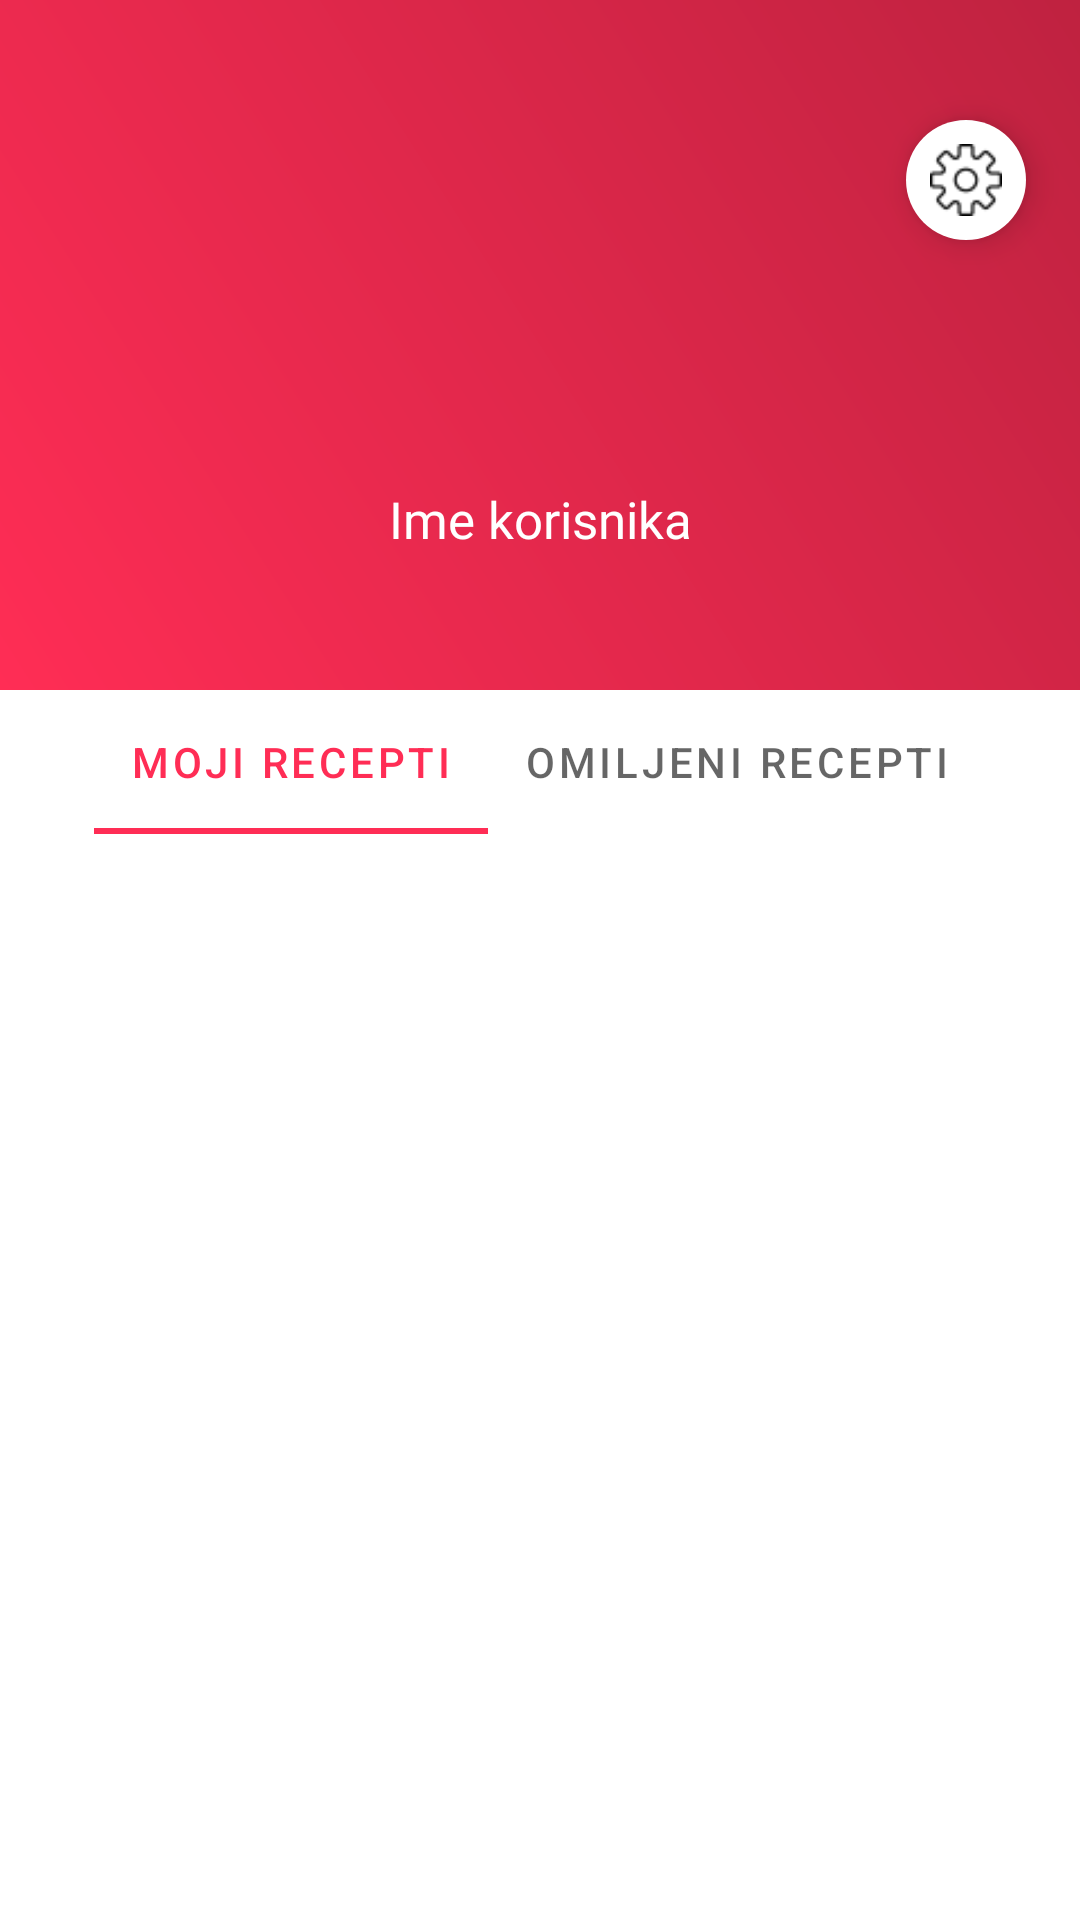

Write the Android layout XML for this screen, with the resource values it uses.
<!-- AndroidManifest.xml: application theme AppTheme -->
<!-- res/layout/activity_profil.xml -->
<?xml version="1.0" encoding="utf-8"?>
<RelativeLayout
    android:id="@+id/profile_content"
    xmlns:android="http://schemas.android.com/apk/res/android"
    xmlns:app="http://schemas.android.com/apk/res-auto"
    xmlns:tools="http://schemas.android.com/tools"
    android:layout_width="match_parent"
    android:layout_height="match_parent"
    tools:context=".ProfilActivity">


    <LinearLayout
        android:id="@+id/profile_heading"
        android:layout_width="match_parent"
        android:layout_height="230dp"
        android:background="@drawable/gradient_1"
        android:gravity="center"
        android:orientation="vertical"
        android:paddingTop="24dp">

        <ImageView
            android:id="@+id/profile_slika_korisnika"
            android:layout_width="80dp"
            android:layout_height="80dp"
            android:layout_gravity="center" />


        <TextView
            android:id="@+id/profile_ime_korisnika"
            android:layout_width="match_parent"
            android:layout_height="wrap_content"
            android:text="Ime korisnika"
            android:fontFamily="@font/rubik_bold"
            android:layout_marginTop="12dp"
            android:textSize="17sp"
            android:textColor="#fff"
            android:textAlignment="center"/>

    </LinearLayout>



    <androidx.coordinatorlayout.widget.CoordinatorLayout
        android:layout_width="match_parent"
        android:layout_height="match_parent"
        android:paddingTop="24dp">


        <com.google.android.material.floatingactionbutton.FloatingActionButton
            android:id="@+id/profile_settings_fab"
            android:layout_width="wrap_content"
            android:layout_height="wrap_content"
            android:src="@drawable/gear_icon"
            android:tint="@color/colorPrimaryDark"
            android:backgroundTint="#fff"
            app:borderWidth="0dp"
            android:layout_gravity="top|end"
            android:layout_marginTop="12dp"
            android:layout_marginEnd="18dp"
            app:fabSize="mini"
            app:elevation="6dp"/>

    </androidx.coordinatorlayout.widget.CoordinatorLayout>


    <com.google.android.material.tabs.TabLayout
        android:id="@+id/profil_tab_layout"
        android:layout_width="match_parent"
        android:layout_height="wrap_content"
        android:layout_below="@id/profile_heading"
        app:tabIndicatorAnimationDuration="1000"
        app:tabGravity="center"
        style="@style/Widget.MaterialComponents.TabLayout"
        app:tabMode="auto">

        <com.google.android.material.tabs.TabItem
            android:layout_width="wrap_content"
            android:layout_height="wrap_content"
            android:text="Moji recepti"/>

        <com.google.android.material.tabs.TabItem
            android:layout_width="wrap_content"
            android:layout_height="wrap_content"
            android:text="Omiljeni recepti" />

    </com.google.android.material.tabs.TabLayout>

    <androidx.viewpager.widget.ViewPager
        android:id="@+id/profile_viewpager"
        android:layout_width="match_parent"
        android:layout_height="wrap_content"
        android:layout_below="@id/profil_tab_layout"/>



</RelativeLayout>
<!-- resources referenced by this layout -->
<resources>
  <color name="colorPrimaryDark">#bf2240</color>
  <!-- drawable gear_icon: png bitmap (drawable, 948 bytes) -->
  <!-- drawable gradient_1 (drawable) -->
  <?xml version="1.0" encoding="utf-8"?>
  <shape android:shape="rectangle"
      xmlns:android="http://schemas.android.com/apk/res/android" >
  
  
      <gradient android:startColor="@color/colorPrimary"
          android:endColor="@color/colorPrimaryDark"
          android:angle="45" />
  
  
  </shape>
  <style name="AppTheme" parent="Theme.MaterialComponents.Light.DarkActionBar">
          
          <item name="colorPrimary">@color/colorPrimary</item>
          <item name="colorPrimaryDark">@color/colorPrimaryDark</item>
          <item name="colorAccent">@color/colorAccent</item>
  
          <item name="windowActionBar">false</item>
          <item name="windowNoTitle">true</item>
          <item name="android:windowFullscreen">false</item>
          <item name="android:windowTranslucentStatus">true</item>
  
          <item name="android:windowActivityTransitions">true</item>
  
          <item name="android:windowSharedElementEnterTransition">@transition/img_transf</item>
          <item name="android:windowSharedElementExitTransition">@transition/img_transf</item>
  
      </style>
  <color name="colorPrimary">#ff2d55</color>
  <color name="colorAccent">#D81B60</color>
</resources>
